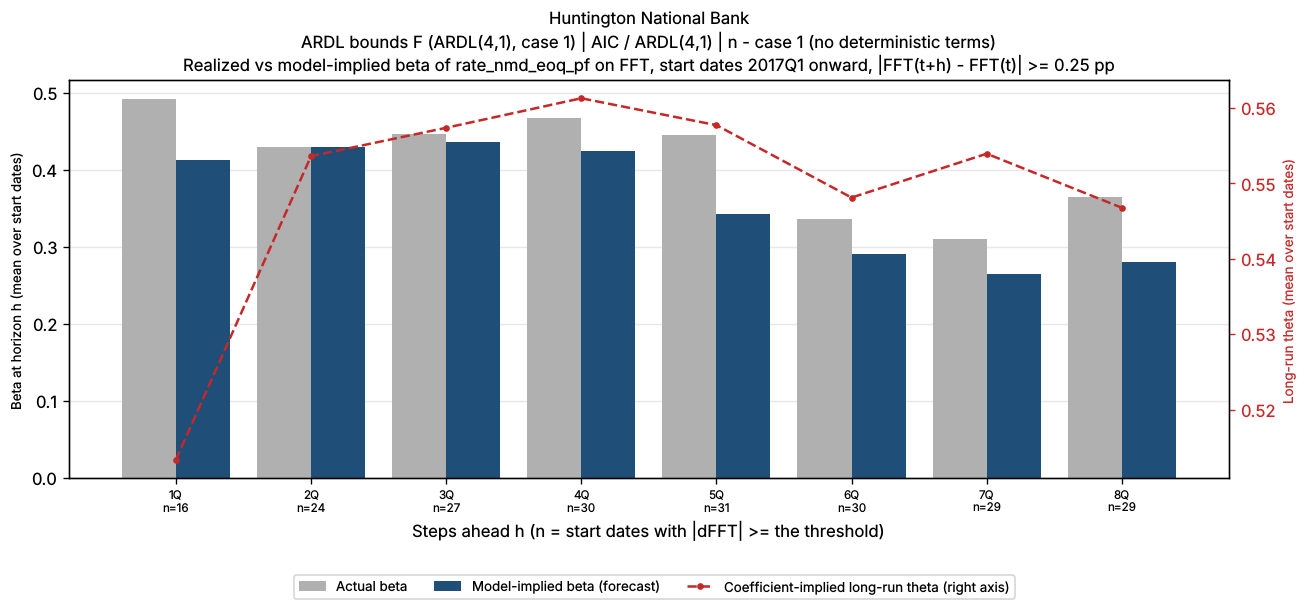

Values plotted in this chart, from the file beside it:
horizon_q, n_pairs, n_skipped, mean_actual_beta, mean_implied_beta, mean_theta_ref_theta, bank_name, test_name, IC/selected lag, trend type
1Q, 16, 22, 0.4917, 0.4126, 0.5134, Huntington National Bank, ARDL bounds F (ARDL(4,1), case 1), AIC / ARDL(4,1), n - case 1 (no deterministic terms)
2Q, 24, 13, 0.4293, 0.4299, 0.5536, Huntington National Bank, ARDL bounds F (ARDL(4,1), case 1), AIC / ARDL(4,1), n - case 1 (no deterministic terms)
3Q, 27, 9, 0.4466, 0.4362, 0.5574, Huntington National Bank, ARDL bounds F (ARDL(4,1), case 1), AIC / ARDL(4,1), n - case 1 (no deterministic terms)
4Q, 30, 5, 0.4677, 0.4243, 0.5613, Huntington National Bank, ARDL bounds F (ARDL(4,1), case 1), AIC / ARDL(4,1), n - case 1 (no deterministic terms)
5Q, 31, 3, 0.4446, 0.343, 0.5577, Huntington National Bank, ARDL bounds F (ARDL(4,1), case 1), AIC / ARDL(4,1), n - case 1 (no deterministic terms)
6Q, 30, 3, 0.3355, 0.2913, 0.5481, Huntington National Bank, ARDL bounds F (ARDL(4,1), case 1), AIC / ARDL(4,1), n - case 1 (no deterministic terms)
7Q, 29, 3, 0.31, 0.2653, 0.5539, Huntington National Bank, ARDL bounds F (ARDL(4,1), case 1), AIC / ARDL(4,1), n - case 1 (no deterministic terms)
8Q, 29, 2, 0.365, 0.2806, 0.5468, Huntington National Bank, ARDL bounds F (ARDL(4,1), case 1), AIC / ARDL(4,1), n - case 1 (no deterministic terms)
